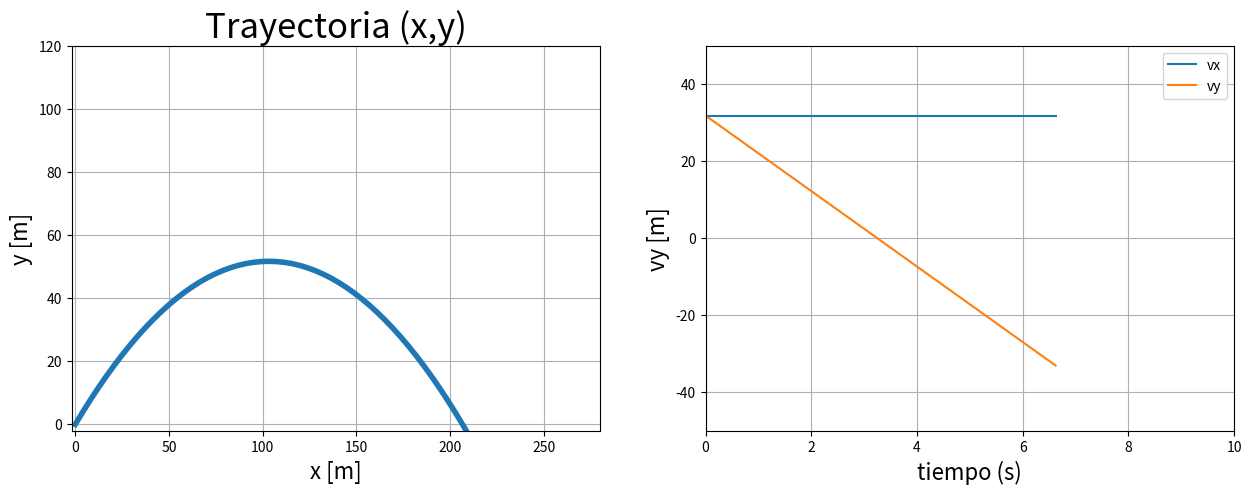
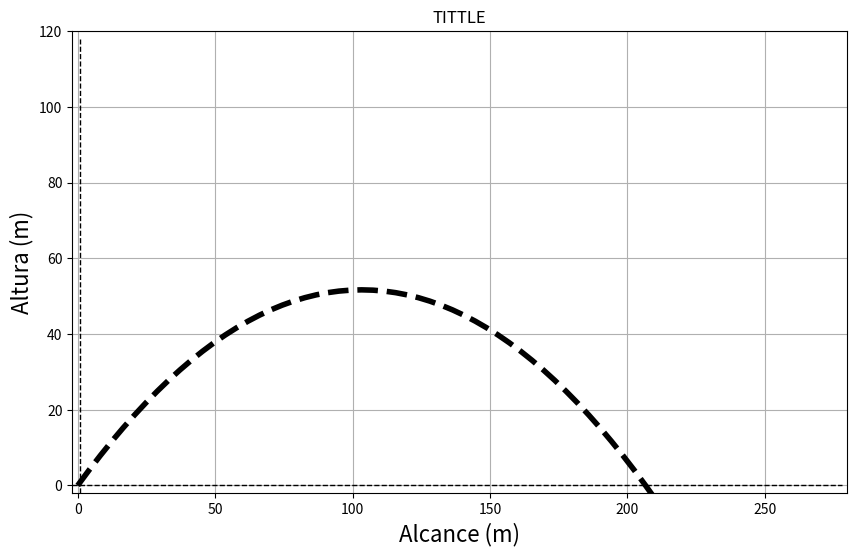

Write Python code to recreate these figures, in order.
#@title Entrada de datos
v0 = 45  #@param {type: "slider", min: 1, max: 45, step:1}
theta0 = 45  #@param {type: "slider", min: 0, max: 90, step:5}

import numpy as np
import matplotlib.pyplot as plt

tpasof = 1
tpaso_af = 100       
g = 9.8              

if theta0 == 0:
  theta0 = 0.001
theta0 = theta0*np.pi/180
tmax = 2*v0*np.sin(theta0)/g

t = np.arange(0, tmax+tmax/50, tmax/50)
x = v0*np.cos(theta0)*t
y = v0*np.sin(theta0)*t - 0.5*g*t**2
vx = v0*np.cos(theta0)*np.ones((len(t)))
vy = v0*np.sin(theta0) - g*t

fig, ax = plt.subplots(1,2,figsize=(15,5))
ax[0].plot(x, y, lw=4)
ax[0].set_title("Trayectoria (x,y)", fontsize=25)
ax[0].set_xlabel('x [m]', fontsize=16)
ax[0].set_ylabel('y [m]', fontsize=16)
ax[0].set_xlim((-2, 280))
ax[0].set_ylim((-2, 120))
ax[0].grid(True, which='both')


ax[1].plot(t, vx)
ax[1].set_xlim((0, 10))  #tmax
ax[1].set_ylim((-50, 50))
ax[1].set_xlabel('tiempo (s)', fontsize=16)
ax[1].set_ylabel('vx [m/s]', fontsize=16)
ax[1].plot(t, vy)
ax[1].set_ylabel('vy [m]', fontsize=16)
ax[1].grid(True, which='both')
ax[1].legend(['vx','vy'])
fig.show()

fig, ax = plt.subplots(figsize=(10, 6))

ax.set_xlim((-2, 280))           
ax.set_ylim((-2, 120))
ax.grid(True, which='both')
ax.set_ylabel('Altura (m)', fontsize=16)
ax.set_xlabel('Alcance (m)', fontsize=16)
xpta = np.arange(-2,280,10)
ypta = np.zeros((len(xpta),1))
ax.plot(xpta,ypta,'k--',lw=1)
ypta = np.arange(-2,120,10)
xpta = 1.00*np.ones((len(ypta),1))
ax.plot(xpta,ypta,'k--',lw=1)
ax.plot(x,y,'k--',lw=4)
txt_title = ax.set_title('TITTLE')
pt1, = ax.plot([], [], 'g.', ms = 30)
txan1 = ax.annotate('', xy=(0, 0), fontsize=14)
txan1.set_animated(True)
fig.show()

input("Hola")